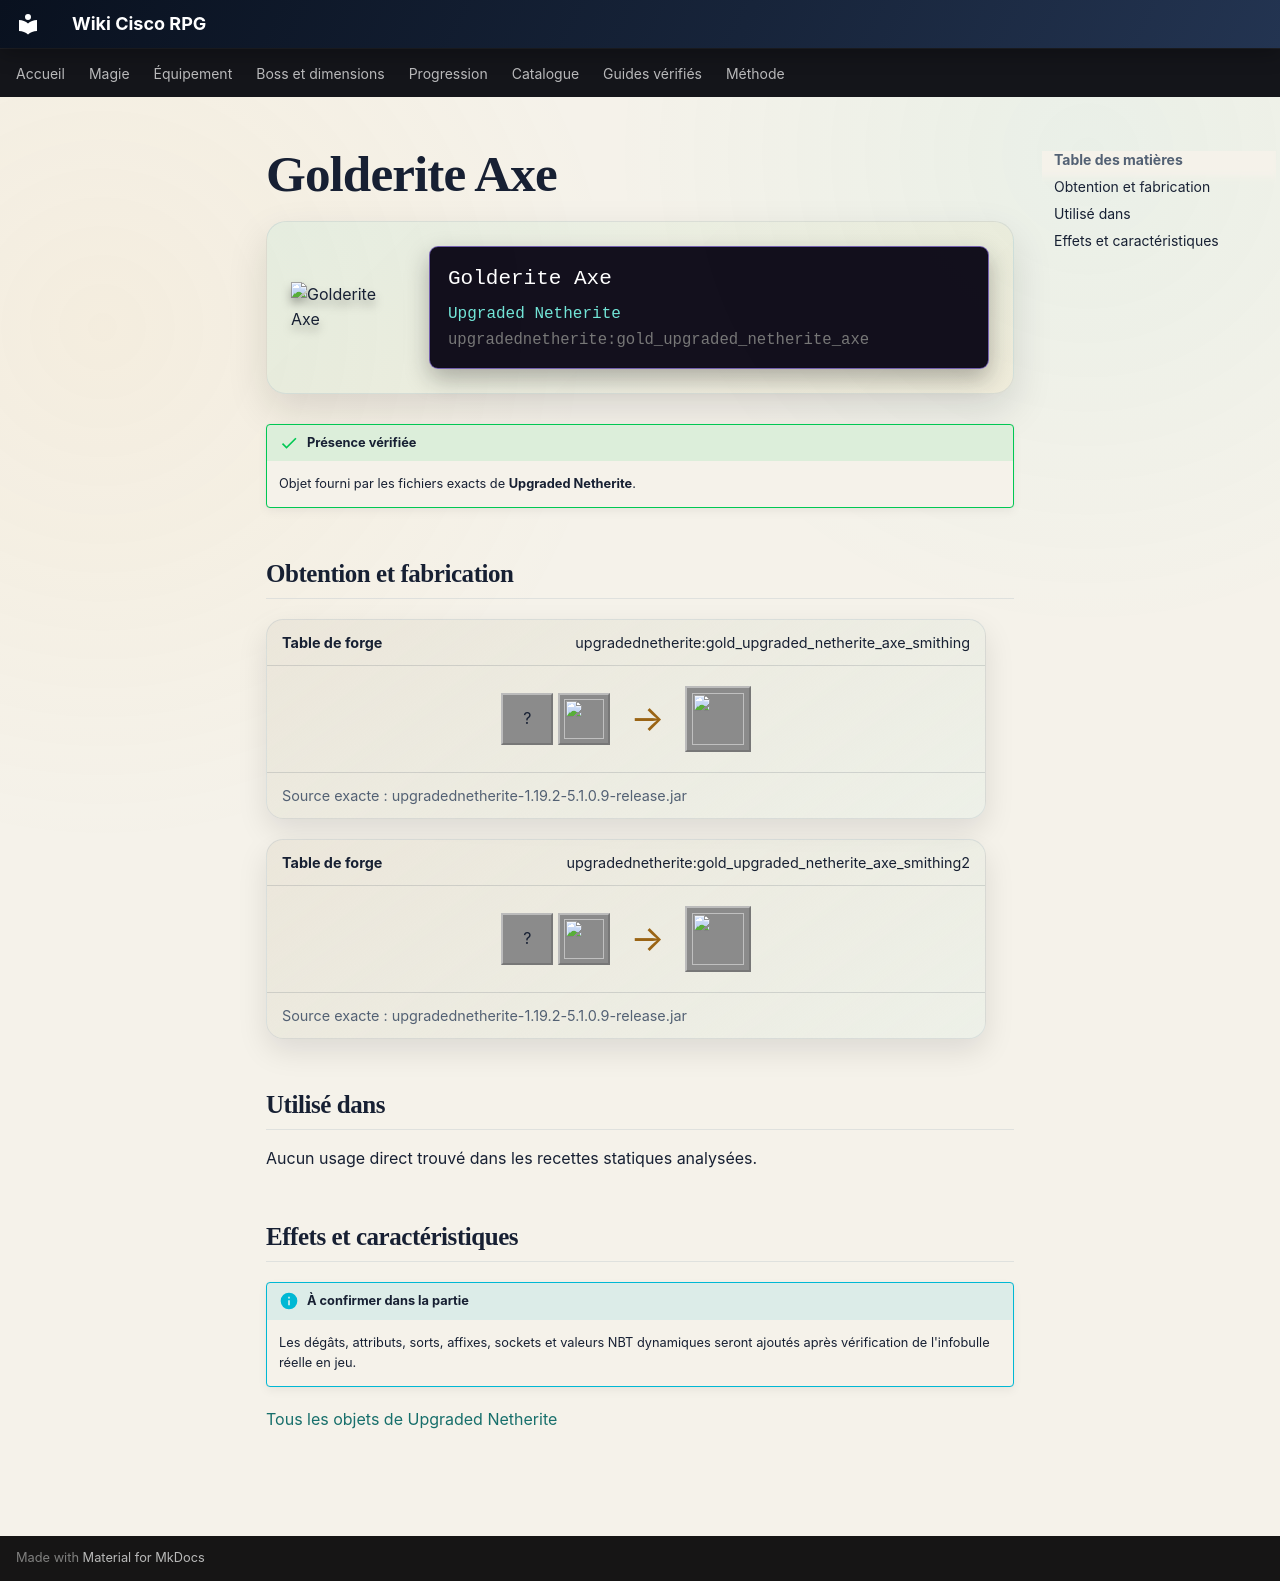

repository: Kloups-Dev/wiki-cisco-rpg · page: catalogue/objets/upgradednetherite/gold_upgraded_netherite_axe/index.html · generator: mkdocs

# Golderite Axe

<div class="mc-item-showcase">
<img class="mc-item-icon" src="../../../../assets/generated/items/upgradednetherite/gold_upgraded_netherite_axe.png" alt="Golderite Axe">
<div class="mc-tooltip-card">
<div class="mc-tooltip-card__name">Golderite Axe</div>
<div class="mc-tooltip-card__mod">Upgraded Netherite</div>
<div class="mc-tooltip-card__id">upgradednetherite:gold_upgraded_netherite_axe</div>
</div>
</div>

!!! success "Présence vérifiée"
    Objet fourni par les fichiers exacts de **Upgraded Netherite**.

## Obtention et fabrication

<div class="jei-recipe"><div class="jei-recipe__head"><strong>Table de forge</strong><span>upgradednetherite:gold_upgraded_netherite_axe_smithing</span></div><div class="jei-recipe__body"><div class="jei-inputs"><span class="jei-slot" title="Diamond Axe (minecraft:diamond_axe)">?</span><a class="jei-slot" href="../../../../catalogue/objets/upgradednetherite/gold_upgraded_netherite_ingot/" title="Golderite Ingot (upgradednetherite:gold_upgraded_netherite_ingot)"><img src="../../../../assets/generated/items/upgradednetherite/gold_upgraded_netherite_ingot.png" alt="" loading="lazy"></a></div><span class="jei-arrow">→</span><span class="jei-slot jei-slot--result"><img src="../../../../assets/generated/items/upgradednetherite/gold_upgraded_netherite_axe.png" alt=""></span></div><div class="jei-recipe__source">Source exacte : upgradednetherite-1.19.2-5.1.0.9-release.jar</div></div>
<div class="jei-recipe"><div class="jei-recipe__head"><strong>Table de forge</strong><span>upgradednetherite:gold_upgraded_netherite_axe_smithing2</span></div><div class="jei-recipe__body"><div class="jei-inputs"><span class="jei-slot" title="Netherite Axe (minecraft:netherite_axe)">?</span><a class="jei-slot" href="../../../../catalogue/objets/upgradednetherite/gold_essence/" title="Golderite Essence (upgradednetherite:gold_essence)"><img src="../../../../assets/generated/items/upgradednetherite/gold_essence.png" alt="" loading="lazy"></a></div><span class="jei-arrow">→</span><span class="jei-slot jei-slot--result"><img src="../../../../assets/generated/items/upgradednetherite/gold_upgraded_netherite_axe.png" alt=""></span></div><div class="jei-recipe__source">Source exacte : upgradednetherite-1.19.2-5.1.0.9-release.jar</div></div>

## Utilisé dans

Aucun usage direct trouvé dans les recettes statiques analysées.

## Effets et caractéristiques

!!! info "À confirmer dans la partie"
    Les dégâts, attributs, sorts, affixes, sockets et valeurs NBT dynamiques seront ajoutés après vérification de l'infobulle réelle en jeu.

[Tous les objets de Upgraded Netherite](../../../contenu/upgraded-netherite.md)
